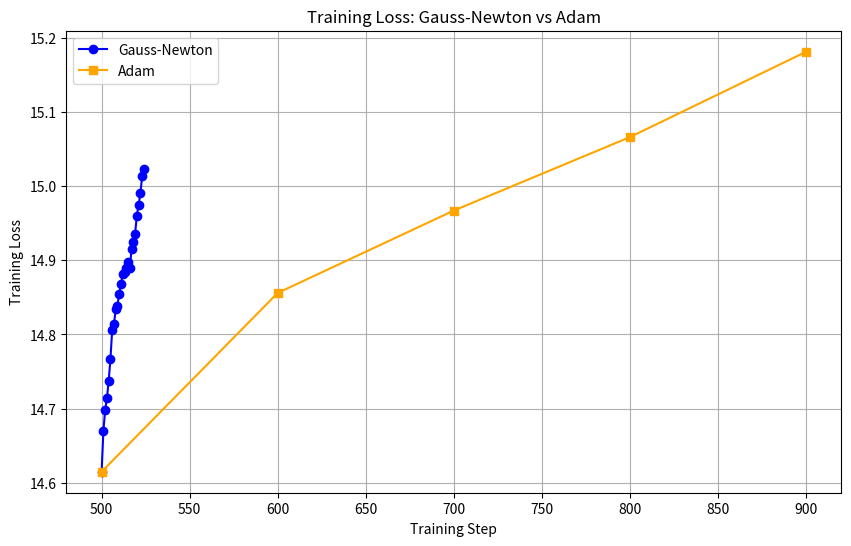

The matplotlib source for this figure: (Note: this script raises an exception after producing the figure.)
import numpy as np
import matplotlib.pyplot as plt

gn_steps = np.arange(500, 525)
gn_losses = [14.615, 14.67, 14.698, 14.714, 14.737, 14.767, 14.806, 14.814, 14.834, 14.839, 14.855, 14.868, 14.882, 14.884, 14.89, 14.898, 14.89, 14.915, 14.925, 14.936, 14.96, 14.975, 14.99, 15.013, 15.023]

adam_steps = np.arange(500, 901, 100)
adam_losses = [14.615, 14.856, 14.967, 15.066, 15.181]

plt.figure(figsize=(10, 6))
plt.plot(gn_steps, gn_losses, marker='o', label='Gauss-Newton', color='blue')
plt.plot(adam_steps, adam_losses, marker='s', label='Adam', color='orange')
plt.xlabel('Training Step')
plt.ylabel('Training Loss')
plt.title('Training Loss: Gauss-Newton vs Adam')
plt.legend()
plt.grid(True)
plt.savefig('figures/gn_vs_adam_training_loss.png')
